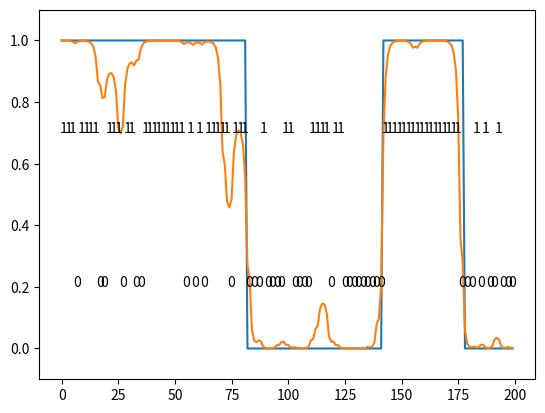

This figure's Python source:
import matplotlib.pyplot as plt
import numpy as np


class HiddenMarkovModel(object):

    def __init__(self, n_states_hidden, n_states_observe):
        # 潜在変数の状態数 |Q|
        self.n_states_hidden = n_states_hidden                      # e.g: 2
        # 観測変数の状態数 |Σ|
        self.n_states_observe = n_states_observe                    # e.g: 2
        # 初期状態確率分布  π
        self.initial = np.ones(n_states_hidden) / n_states_hidden   # e.g: (0.5, 0.5)
        # 状態遷移確率分布  A
        self.transition = np.ones((n_states_hidden, n_states_hidden)) / (2 * n_states_hidden)  # ([[0.25,0.25],[0.25,0.25]])
        self.transition += np.eye(n_states_hidden) * 0.5
        # 記号出力確率分布  B
        self.observation = np.random.rand(n_states_observe, n_states_hidden)
        self.observation /= np.sum(self.observation, axis=0, keepdims=True)

    # π, A, B の最尤推定
    def fit(self, sequence, iter_max=100):
        # repeat EM algorithm
        for i in range(iter_max):
            params = np.hstack((self.transition.ravel(), self.observation.ravel()))  # np.ravel() returns a contiguous flattened array  # np.hstack() stacks arrays in sequence horizontally
            # E-step
            p_hidden, p_transition = self.expectation(sequence)
            # M-step
            self.maximization(sequence, p_hidden, p_transition)
            # check if params has come to convergence (収束)
            if np.allclose(params, np.hstack((self.transition.ravel(), self.observation.ravel()))):  # np.allclose() returns True if two arrays are element-wise equal within a tolerance
                break

    # E-step
    def expectation(self, sequence):
        N = len(sequence)
        forward = np.zeros(shape=(N, self.n_states_hidden))
        # calculate: alpha(z_1) = p(x_1, z_1)
        forward[0] = self.initial * self.observation[sequence[0]]
        backward = np.zeros_like(forward)
        # calculate: beta(z_N) = p(x_N, z_N)
        backward[-1] = self.observation[sequence[-1]]
        # forward
        for i in range(1, len(sequence)):
            forward[i] = self.transition.dot(forward[i - 1]) * self.observation[sequence[i]]
        # backward
        for j in range(N - 2, -1, -1):
            backward[j] = (self.observation[sequence[j + 1]] * backward[j + 1]).dot(self.transition)
        # 潜在変数z_nの事後確率分布gamma(z_n)を計算
        p_hidden = forward * backward
        p_hidden /= np.sum(p_hidden, axis=-1, keepdims=True)
        # 連続した潜在変数の同時事後確率分布xi(z_(n-1),z_n)を計算
        p_transition = self.transition * (self.observation[sequence[1:]] * backward[1:])[:, :, None] * forward[:-1, None, :]
        p_transition /= np.sum(p_transition, axis=(1, 2), keepdims=True)

        return p_hidden, p_transition

    # M-step
    def maximization(self, sequence, p_hidden, p_transition):
        # π の更新
        self.initial = p_hidden[0] / np.sum(p_hidden[0])
        # A の更新
        self.transition = np.sum(p_transition, axis=0) / np.sum(p_transition, axis=(0, 2))
        self.transition /= np.sum(self.transition, axis=0, keepdims=True)
        # B の更新
        x = p_hidden[:, None, :] * (np.eye(self.n_states_observe)[sequence])[:, :, None]
        self.observation = np.sum(x, axis=0) / np.sum(p_hidden, axis=0)


def create_toy_data(sample_size=100):

    # inner function
    def throw_coin(bias):
        if bias == 1:
            return np.random.choice(range(2), p=[0.2, 0.8])
        else:
            return np.random.choice(range(2), p=[0.8, 0.2])
        # range(2)     => (0,2)
        # p=[0.2, 0.8] => p(x=0)=0.2, p(x=1)=0.8

    bias = np.random.uniform() > 0.5  # uniform() returns [0,1) on default
    coin = []
    cheats = []
    for i in range(sample_size):
        coin.append(throw_coin(bias))
        cheats.append(bias)
        bias = bias + np.random.choice(range(2), p=[0.99, 0.01])
        bias = bias % 2  # change the biased coin with a probabily of 0.01
    coin = np.asarray(coin)

    return coin, cheats


def main():
    coin, cheats = create_toy_data(200)
    print("coin  :", coin)
    print("cheats:", cheats)

    # we do not give the cheat to HMM; we try to guess this
    hmm = HiddenMarkovModel(2, 2)
    hmm.fit(coin, 100)                   # train 100 times
    p_hidden, _ = hmm.expectation(coin)  # get the result (100 trains + 1)
    print("p_hidden:", p_hidden)

    plt.plot(cheats)                     # answer data
    plt.plot(p_hidden[:, 1])             # trained result
    for i in range(0, len(coin), 2):
        plt.annotate(str(coin[i]), (i - .75, coin[i] / 2. + 0.2))
    plt.ylim(-0.1, 1.1)
    plt.show()


if __name__ == '__main__':
    main()


"""
code from below link
https://qiita.com/ctgk/items/ccfad9feeb937da07185
"""